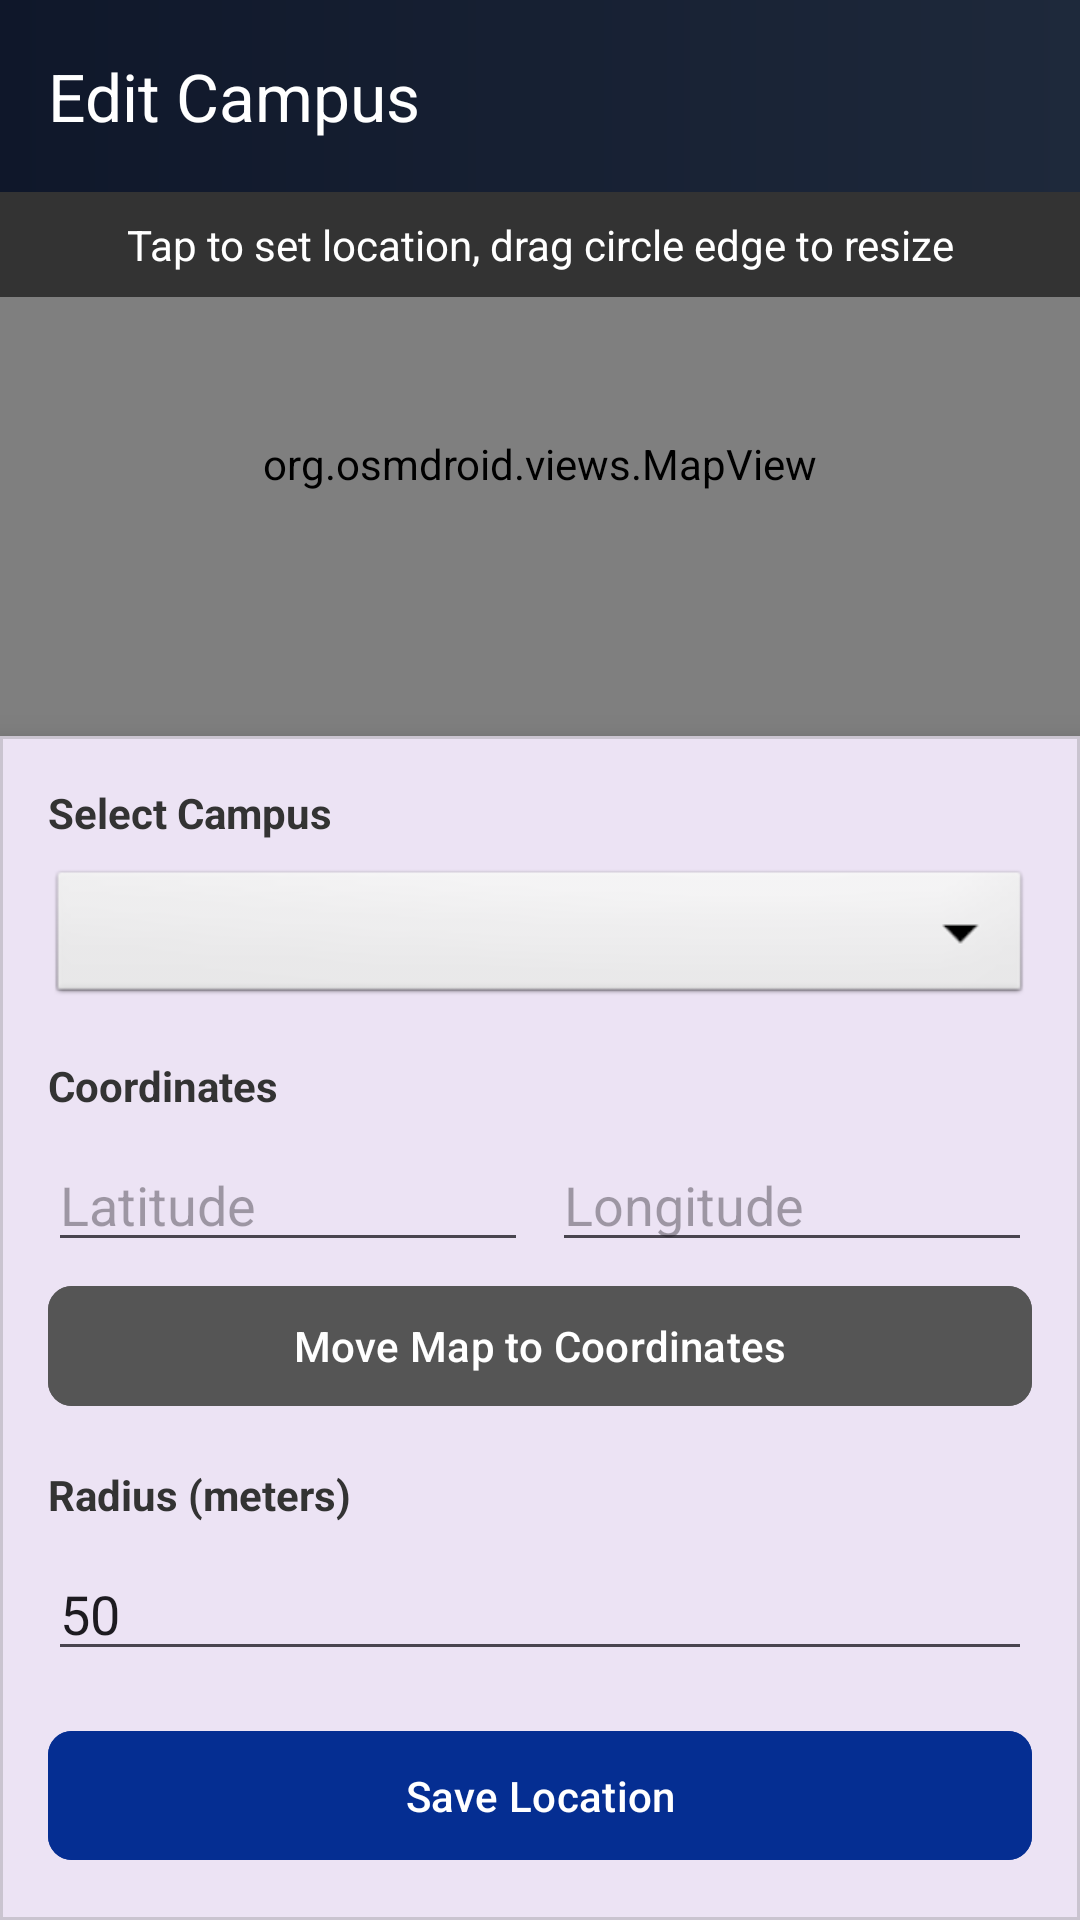

This screen was rendered from an Android layout file. Write that file and the resources it references.
<!-- AndroidManifest.xml: application theme Theme.DigitalPass -->
<!-- res/layout/activity_edit_campus.xml -->
<?xml version="1.0" encoding="utf-8"?>
<androidx.coordinatorlayout.widget.CoordinatorLayout xmlns:android="http://schemas.android.com/apk/res/android"
    xmlns:app="http://schemas.android.com/apk/res-auto"
    android:layout_width="match_parent"
    android:layout_height="match_parent"
    android:background="#F5F5F5">

    <com.google.android.material.appbar.AppBarLayout
        android:layout_width="match_parent"
        android:layout_height="wrap_content"
        android:background="#00000000"
        android:theme="@style/ThemeOverlay.AppCompat.Dark.ActionBar">

        <com.google.android.material.appbar.MaterialToolbar
            android:id="@+id/toolbar"
            android:layout_width="match_parent"
            android:layout_height="?attr/actionBarSize"
            android:background="@drawable/appbar_gradient_bg"
            app:title="Edit Campus"
            app:titleTextColor="#FFFFFF" />
    </com.google.android.material.appbar.AppBarLayout>

    <RelativeLayout
        android:layout_width="match_parent"
        android:layout_height="match_parent"
        app:layout_behavior="@string/appbar_scrolling_view_behavior">

        
        <org.osmdroid.views.MapView
            android:id="@+id/mapView"
            android:layout_width="match_parent"
            android:layout_height="match_parent"
            android:layout_above="@id/bottomSheet" />

        
        <TextView
            android:layout_width="match_parent"
            android:layout_height="wrap_content"
            android:background="#99000000"
            android:padding="8dp"
            android:text="Tap to set location, drag circle edge to resize"
            android:textAlignment="center"
            android:textColor="#FFFFFF"
            android:textSize="14sp" />

        
        <com.google.android.material.card.MaterialCardView
            android:id="@+id/bottomSheet"
            android:layout_width="match_parent"
            android:layout_height="wrap_content"
            android:layout_alignParentBottom="true"
            app:cardElevation="8dp"
            app:cardCornerRadius="0dp">

            <LinearLayout
                android:layout_width="match_parent"
                android:layout_height="wrap_content"
                android:orientation="vertical"
                android:padding="16dp">

                <TextView
                    android:layout_width="wrap_content"
                    android:layout_height="wrap_content"
                    android:text="Select Campus"
                    android:textColor="#333333"
                    android:textSize="14sp"
                    android:textStyle="bold" />

                <Spinner
                    android:id="@+id/campusSpinner"
                    android:layout_width="match_parent"
                    android:layout_height="48dp"
                    android:layout_marginTop="8dp"
                    android:background="@android:drawable/btn_dropdown" />

                <EditText
                    android:id="@+id/newCampusEditText"
                    android:layout_width="match_parent"
                    android:layout_height="wrap_content"
                    android:layout_marginTop="8dp"
                    android:hint="Enter New Campus Name"
                    android:inputType="text"
                    android:visibility="gone" />

                <TextView
                    android:layout_width="wrap_content"
                    android:layout_height="wrap_content"
                    android:layout_marginTop="16dp"
                    android:text="Coordinates"
                    android:textColor="#333333"
                    android:textSize="14sp"
                    android:textStyle="bold" />

                <LinearLayout
                    android:layout_width="match_parent"
                    android:layout_height="wrap_content"
                    android:orientation="horizontal"
                    android:layout_marginTop="8dp">

                    <EditText
                        android:id="@+id/latEditText"
                        android:layout_width="0dp"
                        android:layout_height="wrap_content"
                        android:layout_weight="1"
                        android:hint="Latitude"
                        android:inputType="numberDecimal|numberSigned" />

                    <EditText
                        android:id="@+id/lonEditText"
                        android:layout_width="0dp"
                        android:layout_height="wrap_content"
                        android:layout_weight="1"
                        android:layout_marginStart="8dp"
                        android:hint="Longitude"
                        android:inputType="numberDecimal|numberSigned" />
                </LinearLayout>

                <com.google.android.material.button.MaterialButton
                    android:id="@+id/moveMapButton"
                    android:layout_width="match_parent"
                    android:layout_height="wrap_content"
                    android:layout_marginTop="4dp"
                    android:text="Move Map to Coordinates"
                    android:textAllCaps="false"
                    android:backgroundTint="#555555"
                    app:cornerRadius="8dp" />

                <TextView
                    android:layout_width="wrap_content"
                    android:layout_height="wrap_content"
                    android:layout_marginTop="16dp"
                    android:text="Radius (meters)"
                    android:textColor="#333333"
                    android:textSize="14sp"
                    android:textStyle="bold" />

                <EditText
                    android:id="@+id/radiusEditText"
                    android:layout_width="match_parent"
                    android:layout_height="wrap_content"
                    android:layout_marginTop="8dp"
                    android:hint="e.g. 50"
                    android:inputType="numberDecimal"
                    android:text="50" />

                <com.google.android.material.button.MaterialButton
                    android:id="@+id/saveButton"
                    android:layout_width="match_parent"
                    android:layout_height="wrap_content"
                    android:layout_marginTop="16dp"
                    android:backgroundTint="#052E92"
                    android:padding="12dp"
                    android:text="Save Location"
                    android:textAllCaps="false"
                    app:cornerRadius="8dp" />

            </LinearLayout>
        </com.google.android.material.card.MaterialCardView>
        
        <com.example.digitalpass.CustomProgressBar
            android:id="@+id/customProgressBar"
            android:layout_width="200dp"
            android:layout_height="200dp"
            android:layout_centerInParent="true"
            android:visibility="gone" />

    </RelativeLayout>
</androidx.coordinatorlayout.widget.CoordinatorLayout>
<!-- resources referenced by this layout -->
<resources>
  <!-- drawable appbar_gradient_bg (drawable) -->
  <?xml version="1.0" encoding="utf-8"?>
  <shape xmlns:android="http://schemas.android.com/apk/res/android"
      android:shape="rectangle">
      <gradient
          android:startColor="#0F172A"
          android:endColor="#1E293B"
          android:angle="0"
          android:type="linear" />
  </shape>
  <style name="Theme.DigitalPass" parent="Base.Theme.DigitalPass" />
  <style name="Base.Theme.DigitalPass" parent="Theme.Material3.Light.NoActionBar">
          
          <item name="android:windowOptOutEdgeToEdgeEnforcement" tools:targetApi="35">true</item>
      </style>
</resources>
